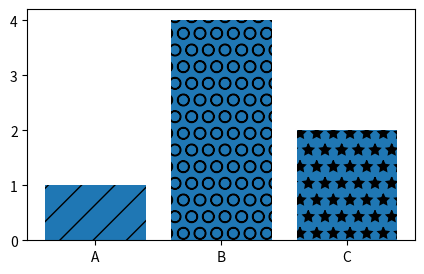

This chart was generated by the following Python code:
import matplotlib.pyplot as plt #pip install matplotlib
import numpy as np
import pandas as pd #pip install pandas

'''Barchart example'''


labels = ['A', 'B', 'C']
values = [1,4,2]

plt.figure(figsize=(5,3), dpi=800)

bars = plt.bar(labels, values)

patterns = ['/', 'O', '*']
for bar in bars:
    bar.set_hatch(patterns.pop(0))

plt.savefig('barchart.png', dpi=300)

plt.show()


